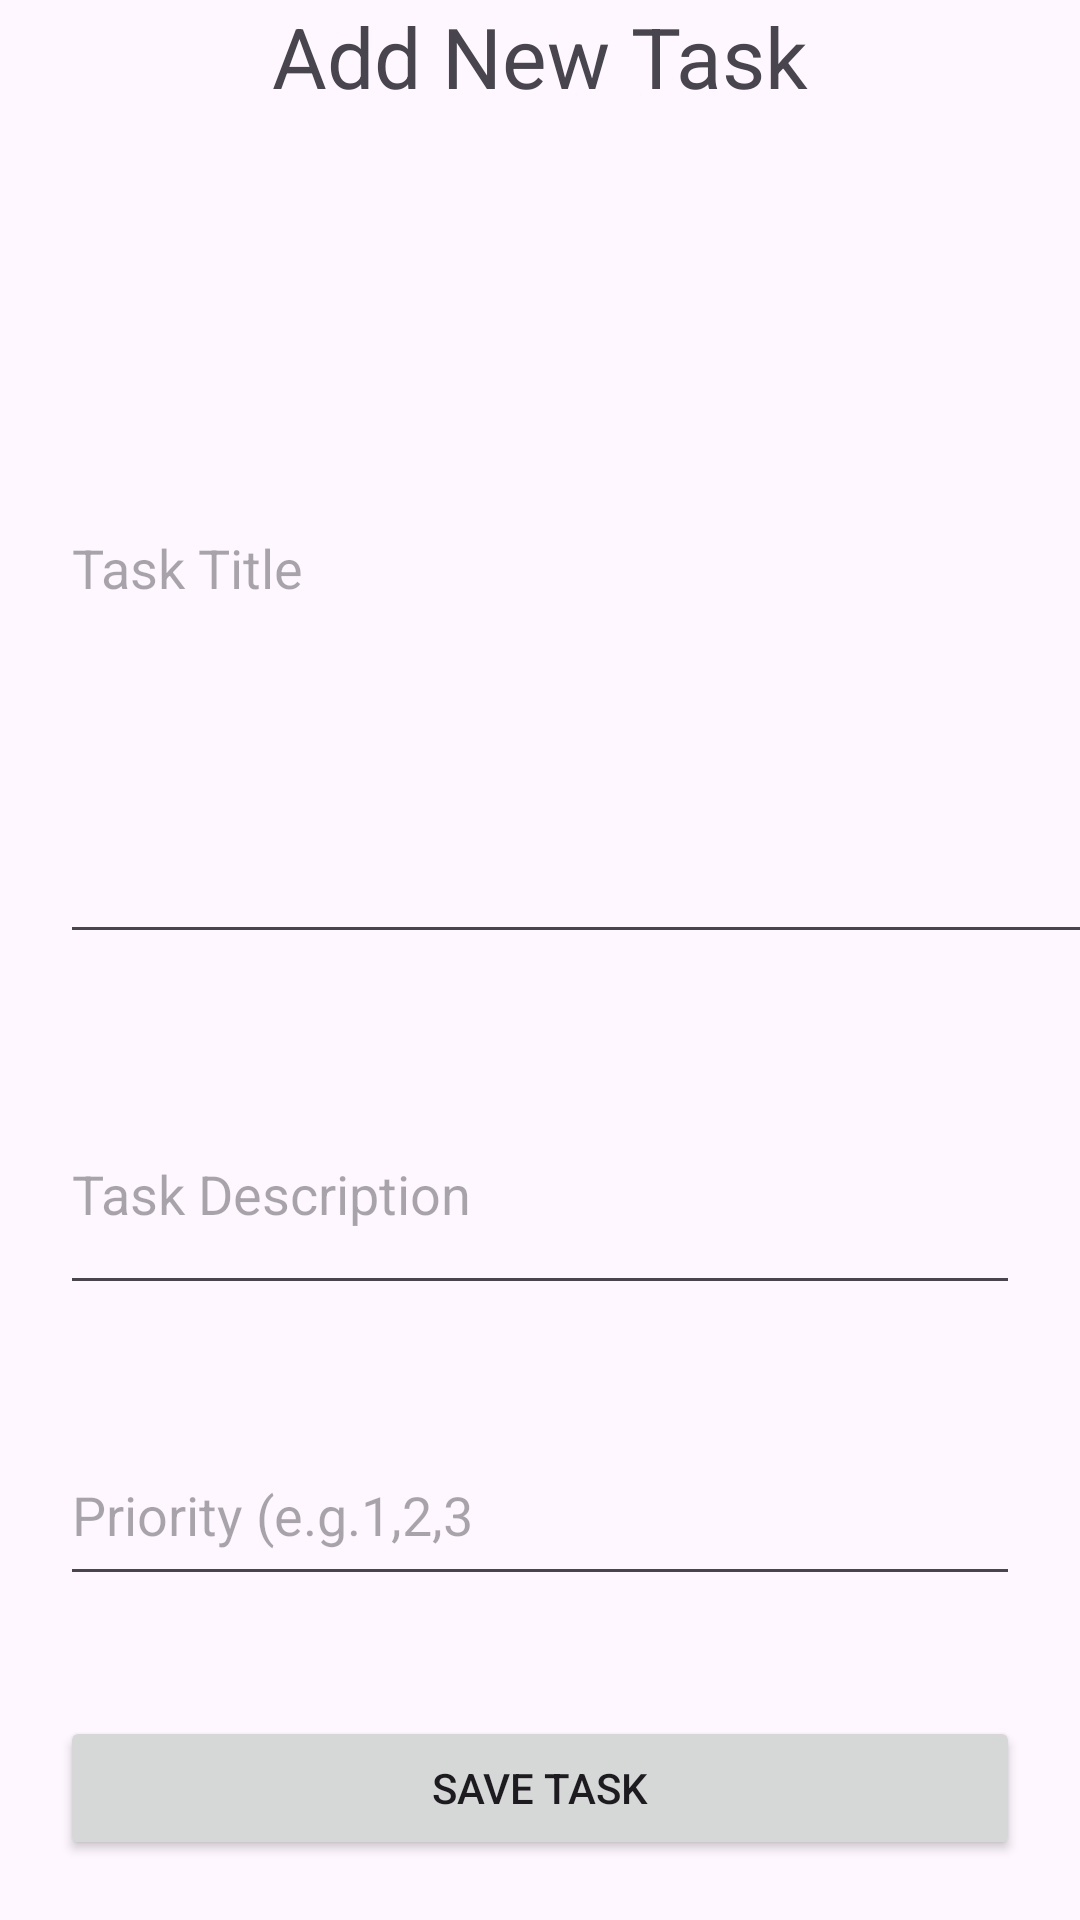

Reconstruct the res/layout file that produces this screen, plus the resources it refers to.
<!-- AndroidManifest.xml: application theme Theme.NEWPROJECT -->
<!-- res/layout/activity_add_task.xml -->
<?xml version="1.0" encoding="utf-8"?>
<LinearLayout xmlns:android="http://schemas.android.com/apk/res/android"
    xmlns:app="http://schemas.android.com/apk/res-auto"
    xmlns:tools="http://schemas.android.com/tools"
    android:id="@+id/main"
    android:layout_width="match_parent"
    android:layout_height="wrap_content"
    android:orientation="vertical">

    <TextView
        android:id="@+id/textView"
        android:layout_width="match_parent"
        android:layout_height="wrap_content"
        android:layout_gravity="center|top"
        android:gravity="center|top"
        android:text="Add New Task"
        android:textSize="28dp" />

    <EditText
        android:id="@+id/etTitle"
        android:layout_width="371dp"
        android:layout_height="78dp"
        android:layout_gravity="center|left"
        android:layout_margin="20dp"
        android:layout_weight="1"
        android:ems="10"
        android:hint="Task Title"
        android:inputType="text" />

    <EditText
        android:id="@+id/etDescription"
        android:layout_width="match_parent"
        android:layout_height="77dp"
        android:layout_margin="20dp"
        android:ems="10"
        android:hint="Task Description"
        android:inputType="text" />

    <EditText
        android:id="@+id/etPriority"
        android:layout_width="match_parent"
        android:layout_height="57dp"
        android:layout_margin="20dp"
        android:ems="10"
        android:hint="Priority (e.g.1,2,3"
        android:inputType="text" />

    <Button
        android:id="@+id/btnSaveTask"
        android:layout_width="match_parent"
        android:layout_height="wrap_content"
        android:layout_margin="20dp"
        android:text="Save Task" />

</LinearLayout>
<!-- resources referenced by this layout -->
<resources>
  <style name="Theme.NEWPROJECT" parent="Base.Theme.NEWPROJECT" />
  <style name="Base.Theme.NEWPROJECT" parent="Theme.Material3.DayNight">
          
          
      </style>
</resources>
